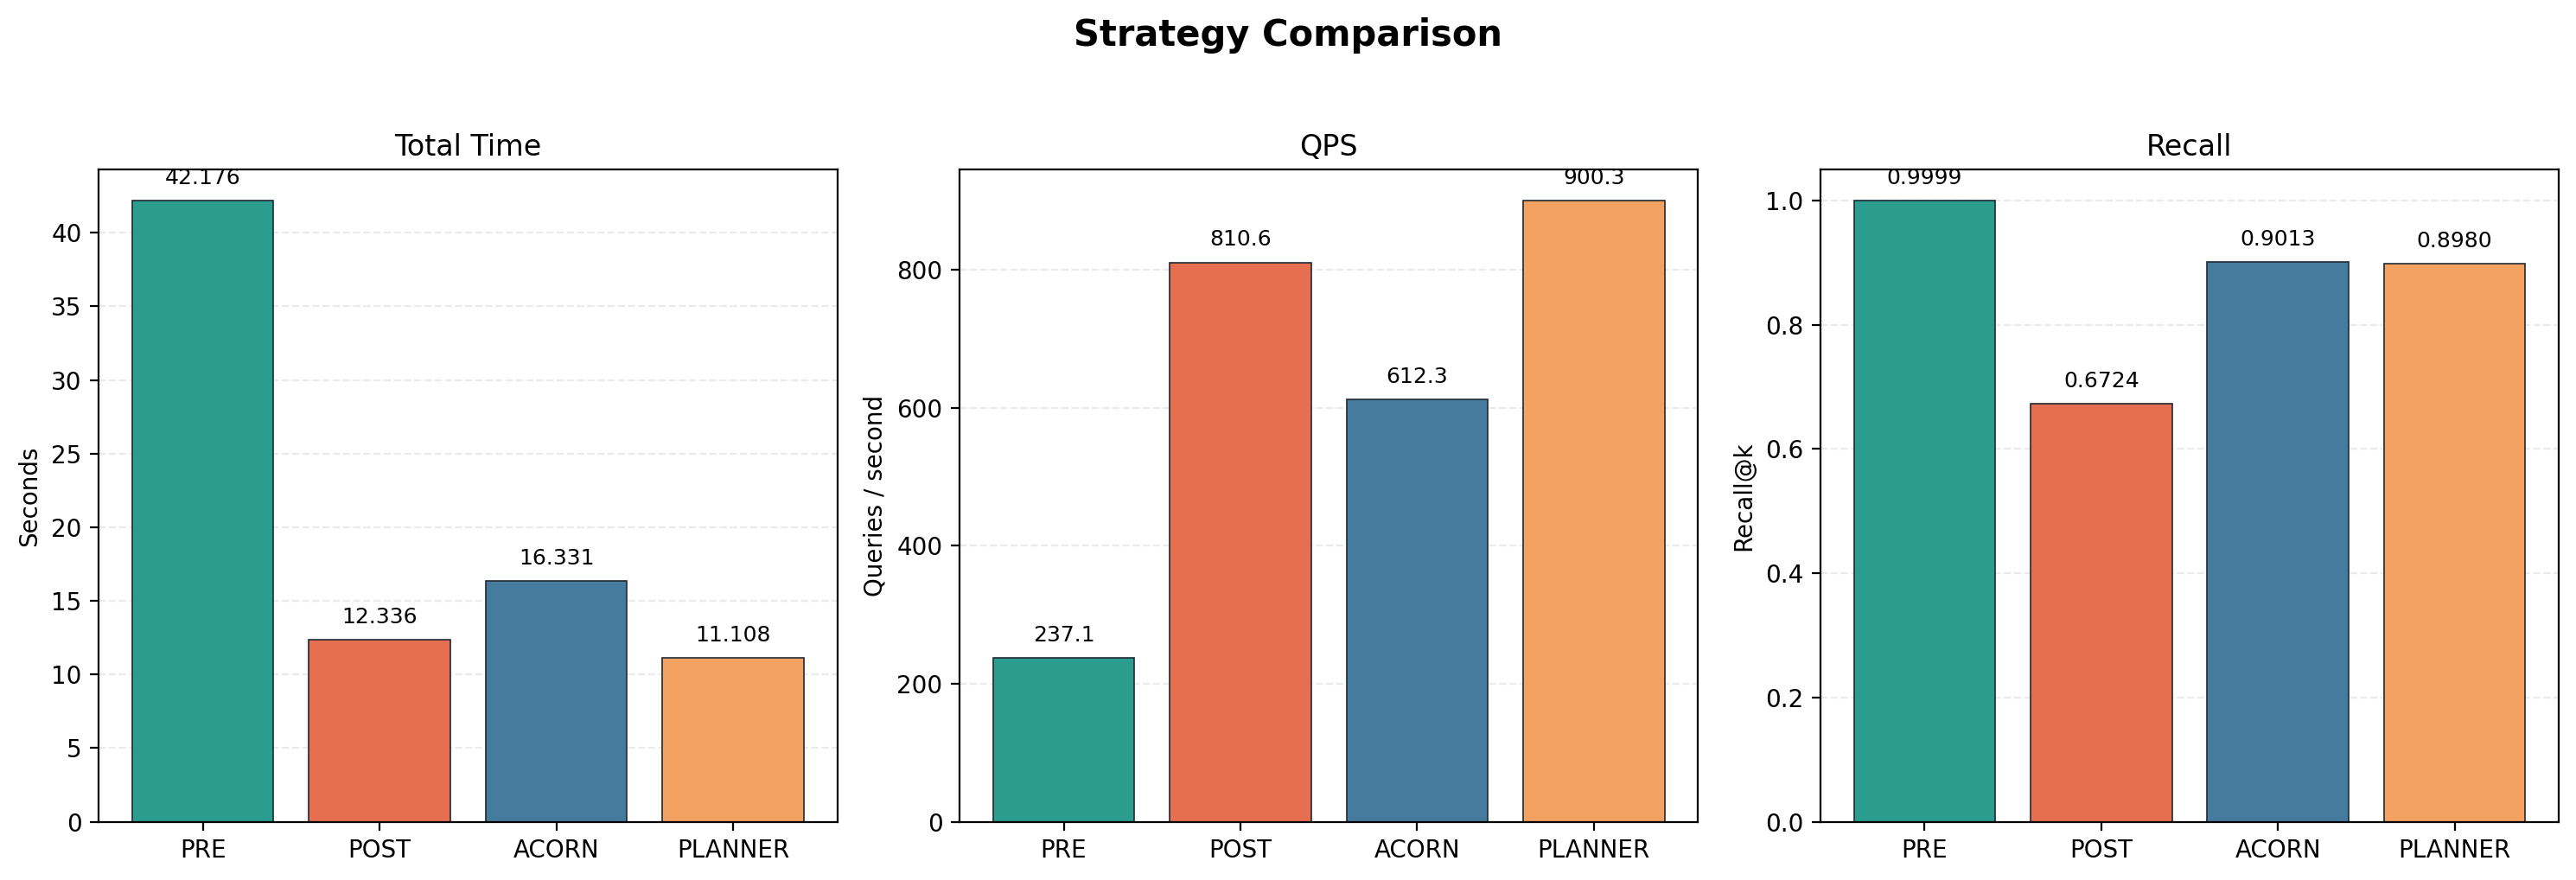

Values plotted in this chart, from the file beside it:
strategy, total_time_s, qps, recall_at_k, routing_time_s, execution_time_s, pre_queries, post_queries, acorn_queries, corr_positive, corr_random, corr_negative
PRE, 42.18, 237.1, 0.9999, , , , , , , , 
POST, 12.34, 810.6, 0.6724, , , , , , , , 
ACORN, 16.33, 612.3, 0.9013, , , , , , , , 
PLANNER, 11.11, 900.3, 0.898, 1.056, 10.05, 1010, 4011, 4979, 4275, 0, 5725
